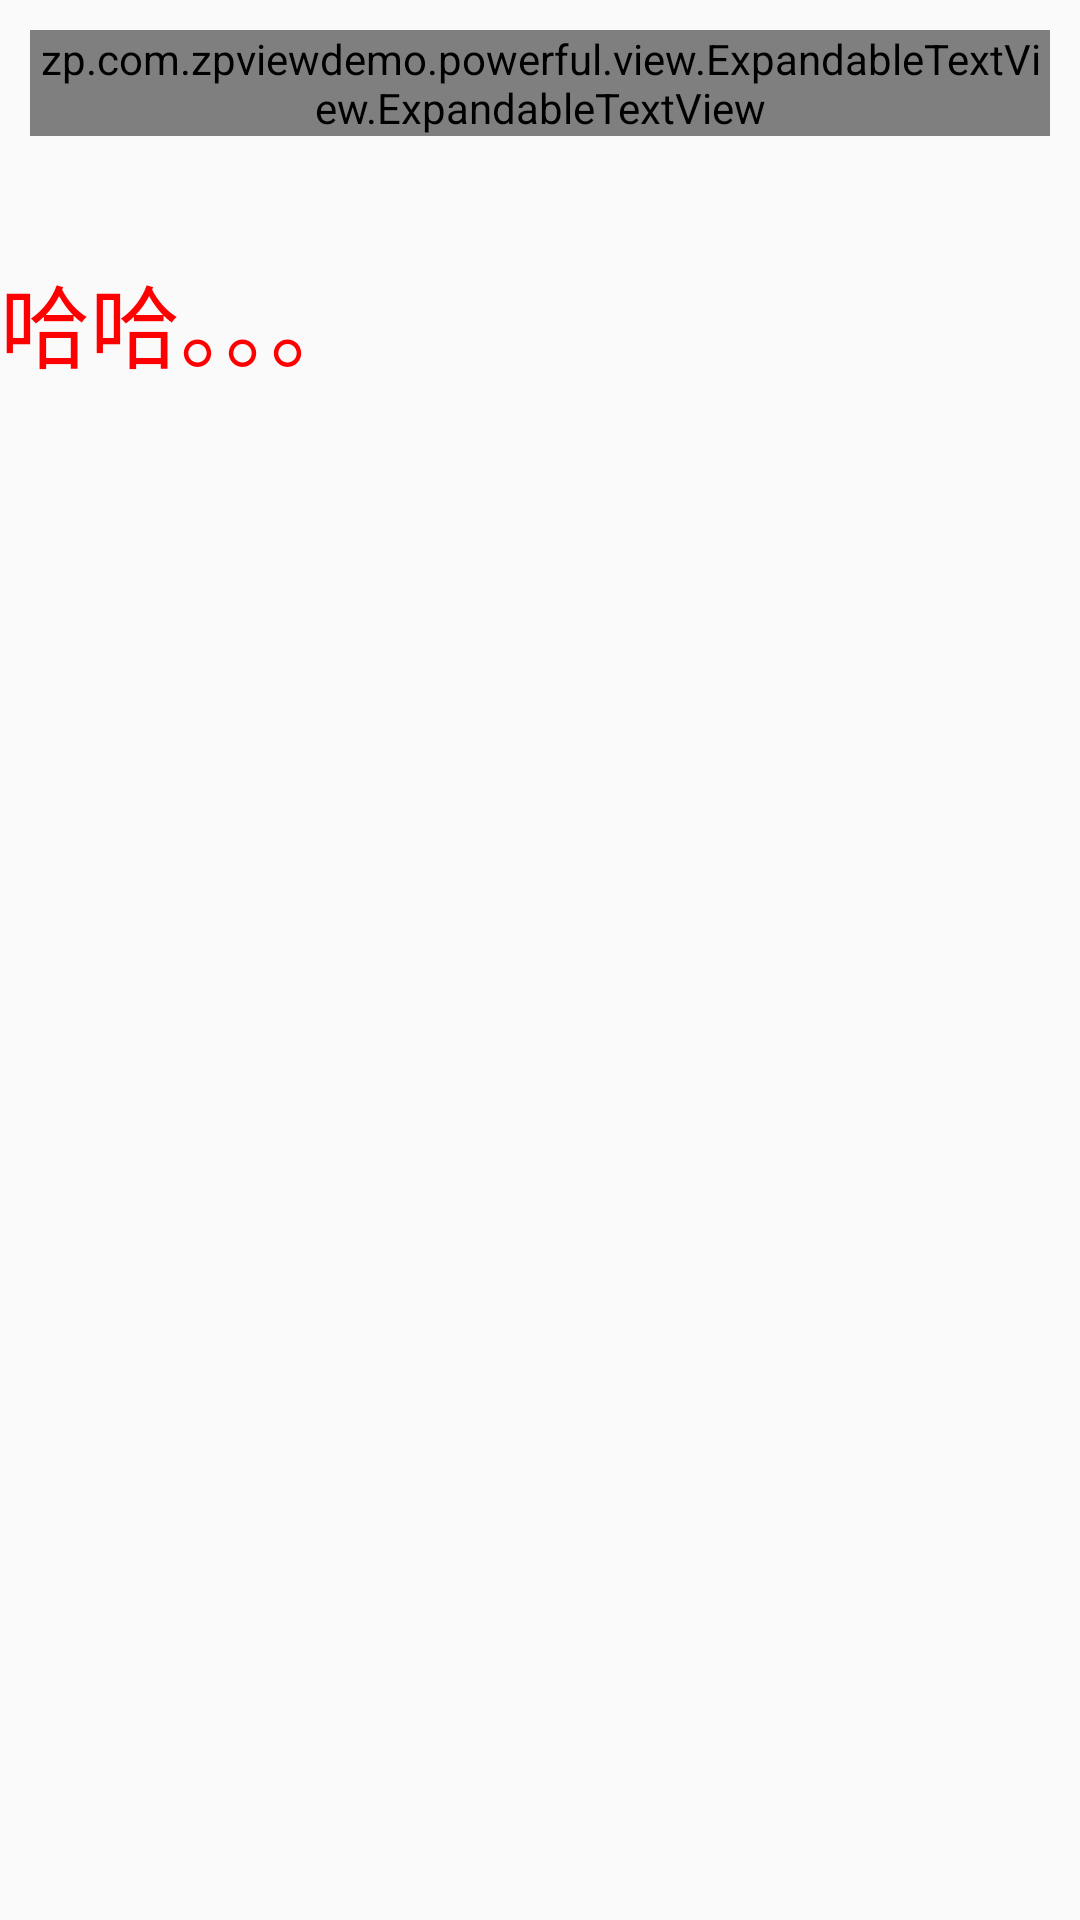

Produce the Android XML layout that renders to this screen, including the resource entries it uses.
<!-- AndroidManifest.xml: application theme AppTheme -->
<!-- res/layout/activity_expandable.xml -->
<?xml version="1.0" encoding="utf-8"?>
<RelativeLayout xmlns:android="http://schemas.android.com/apk/res/android"
                xmlns:app="http://schemas.android.com/apk/res-auto"
              android:layout_width="match_parent"
              android:layout_height="match_parent">


    <zp.com.zpviewdemo.powerful.view.ExpandableTextView.ExpandableTextView
        android:id="@+id/tv"
        android:layout_width="match_parent"
        android:layout_height="wrap_content"
        android:layout_margin="10dp"
        android:ellipsize="end"
        android:textColor="#666"
        app:animDuration="200"
        app:collapseDrawable="@drawable/icon_green_arrow_down"
        app:collapseExpandGrarity="right"
        app:collapseExpandTextColor="@color/main_color"
        app:contentTextSize="12sp"
        app:expandDrawable="@drawable/icon_green_arrow_up"
        app:maxCollapsedLines="4"
        app:textCollapse="@string/collapse"
        app:textExpand="@string/expand"/>

    <TextView
        android:layout_width="wrap_content"
        android:layout_height="wrap_content"
        android:layout_marginTop="30dp"
        android:layout_below="@+id/tv"
        android:text="哈哈。。。"
        android:textSize="30sp"
        android:textColor="#ff0000"/>

</RelativeLayout>
<!-- resources referenced by this layout -->
<resources>
  <color name="main_color">#FA7C20</color>
  <string name="collapse">收起</string>
  <string name="expand">展开</string>
  <style name="AppTheme" parent="Theme.AppCompat.Light.DarkActionBar">
          
          <item name="colorPrimary">@color/colorPrimary</item>
          <item name="colorPrimaryDark">@color/colorPrimaryDark</item>
          <item name="colorAccent">@color/colorAccent</item>
      </style>
  <color name="colorPrimary">#3F51B5</color>
  <color name="colorPrimaryDark">#303F9F</color>
  <color name="colorAccent">#FF4081</color>
</resources>
